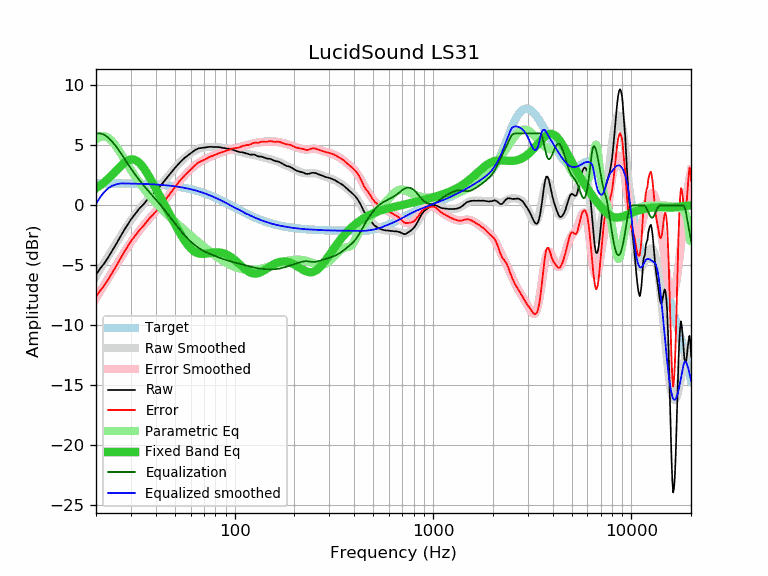

Data behind this chart, as committed beside it:
frequency, raw, error, smoothed, error_smoothed, equalization, parametric_eq, equalized_raw, equalized_smoothed, target
20, -5.77, -7.62, -5.88, -7.73, 6.00, 1.43, 0.23, 0.12, 1.85
21, -5.26, -7.11, -5.31, -7.16, 6.00, 1.66, 0.74, 0.69, 1.85
22, -4.84, -6.68, -4.77, -6.61, 5.88, 1.93, 1.04, 1.12, 1.85
23, -4.35, -6.19, -4.24, -6.09, 5.66, 2.21, 1.31, 1.42, 1.84
24, -3.85, -5.69, -3.74, -5.59, 5.35, 2.51, 1.50, 1.61, 1.84
25, -3.36, -5.20, -3.27, -5.11, 5.00, 2.81, 1.64, 1.73, 1.84
26, -2.86, -4.69, -2.82, -4.65, 4.62, 3.10, 1.76, 1.80, 1.83
27, -2.39, -4.22, -2.39, -4.22, 4.22, 3.37, 1.83, 1.83, 1.83
28, -1.95, -3.78, -1.99, -3.81, 3.81, 3.59, 1.87, 1.83, 1.83
29, -1.55, -3.37, -1.61, -3.43, 3.43, 3.75, 1.88, 1.82, 1.82
30, -1.18, -3.00, -1.25, -3.07, 3.07, 3.83, 1.89, 1.82, 1.82
31, -0.86, -2.67, -0.92, -2.73, 2.73, 3.82, 1.88, 1.81, 1.81
32, -0.58, -2.38, -0.61, -2.42, 2.42, 3.73, 1.84, 1.81, 1.81
33, -0.29, -2.09, -0.33, -2.13, 2.13, 3.56, 1.84, 1.80, 1.80
34, -0.07, -1.86, -0.06, -1.86, 1.86, 3.32, 1.79, 1.79, 1.79
35, 0.15, -1.63, 0.18, -1.60, 1.60, 3.05, 1.75, 1.79, 1.79
36, 0.41, -1.37, 0.42, -1.36, 1.36, 2.74, 1.77, 1.78, 1.78
37, 0.64, -1.13, 0.63, -1.13, 1.13, 2.41, 1.78, 1.77, 1.77
38, 0.83, -0.93, 0.84, -0.92, 0.92, 2.08, 1.75, 1.76, 1.76
39, 1.02, -0.73, 1.05, -0.70, 0.70, 1.74, 1.73, 1.75, 1.75
40, 1.20, -0.54, 1.24, -0.50, 0.50, 1.40, 1.70, 1.74, 1.74
41, 1.39, -0.34, 1.44, -0.29, 0.29, 1.08, 1.68, 1.73, 1.73
42, 1.58, -0.13, 1.63, -0.09, 0.09, 0.75, 1.67, 1.72, 1.72
43, 1.78, 0.08, 1.82, 0.12, -0.12, 0.44, 1.66, 1.70, 1.70
44, 1.99, 0.30, 2.01, 0.32, -0.32, 0.13, 1.67, 1.69, 1.69
45, 2.19, 0.52, 2.20, 0.53, -0.53, -0.17, 1.67, 1.67, 1.67
46, 2.38, 0.72, 2.39, 0.73, -0.73, -0.46, 1.65, 1.66, 1.66
47, 2.57, 0.93, 2.57, 0.93, -0.93, -0.74, 1.64, 1.64, 1.64
48, 2.76, 1.14, 2.76, 1.13, -1.13, -1.02, 1.63, 1.63, 1.63
49, 2.94, 1.33, 2.93, 1.32, -1.32, -1.30, 1.62, 1.61, 1.61
50, 3.12, 1.53, 3.10, 1.51, -1.51, -1.56, 1.61, 1.59, 1.59
51, 3.28, 1.71, 3.27, 1.70, -1.70, -1.82, 1.58, 1.57, 1.57
52, 3.44, 1.89, 3.42, 1.87, -1.87, -2.07, 1.57, 1.55, 1.55
53, 3.58, 2.06, 3.57, 2.04, -2.04, -2.30, 1.54, 1.53, 1.53
54, 3.72, 2.22, 3.71, 2.20, -2.20, -2.53, 1.52, 1.50, 1.50
55, 3.84, 2.36, 3.84, 2.35, -2.35, -2.75, 1.49, 1.48, 1.48
56, 3.96, 2.51, 3.96, 2.50, -2.50, -2.95, 1.46, 1.46, 1.46
57, 4.06, 2.63, 4.07, 2.64, -2.64, -3.13, 1.42, 1.43, 1.43
58, 4.16, 2.76, 4.17, 2.77, -2.77, -3.30, 1.39, 1.40, 1.40
59, 4.25, 2.87, 4.27, 2.89, -2.89, -3.45, 1.36, 1.38, 1.38
60, 4.34, 2.99, 4.36, 3.01, -3.01, -3.58, 1.33, 1.35, 1.35
61, 4.42, 3.10, 4.44, 3.12, -3.12, -3.69, 1.31, 1.32, 1.32
62, 4.50, 3.21, 4.51, 3.22, -3.22, -3.79, 1.28, 1.29, 1.29
63, 4.58, 3.32, 4.57, 3.31, -3.31, -3.87, 1.27, 1.26, 1.26
64, 4.66, 3.43, 4.63, 3.40, -3.40, -3.93, 1.26, 1.23, 1.23
65, 4.71, 3.52, 4.68, 3.49, -3.49, -3.97, 1.23, 1.20, 1.20
66, 4.75, 3.59, 4.72, 3.56, -3.56, -4.01, 1.19, 1.16, 1.16
67, 4.77, 3.64, 4.76, 3.63, -3.63, -4.03, 1.14, 1.13, 1.13
68, 4.79, 3.70, 4.79, 3.69, -3.69, -4.04, 1.10, 1.09, 1.09
69, 4.80, 3.74, 4.81, 3.75, -3.75, -4.04, 1.05, 1.06, 1.06
70, 4.81, 3.79, 4.83, 3.81, -3.81, -4.04, 1.00, 1.02, 1.02
71, 4.82, 3.83, 4.85, 3.86, -3.86, -4.03, 0.96, 0.99, 0.99
72, 4.84, 3.89, 4.86, 3.91, -3.91, -4.01, 0.94, 0.95, 0.95
73, 4.85, 3.94, 4.86, 3.95, -3.95, -4.00, 0.90, 0.91, 0.91
74, 4.87, 4.00, 4.87, 4.00, -4.00, -3.98, 0.88, 0.87, 0.87
75, 4.88, 4.05, 4.87, 4.04, -4.04, -3.96, 0.84, 0.83, 0.83
76, 4.88, 4.09, 4.87, 4.08, -4.08, -3.95, 0.80, 0.80, 0.80
77, 4.87, 4.12, 4.87, 4.12, -4.12, -3.94, 0.75, 0.76, 0.76
78, 4.86, 4.15, 4.87, 4.16, -4.16, -3.92, 0.70, 0.72, 0.72
79, 4.86, 4.19, 4.87, 4.19, -4.19, -3.92, 0.67, 0.68, 0.68
... 553 more rows
